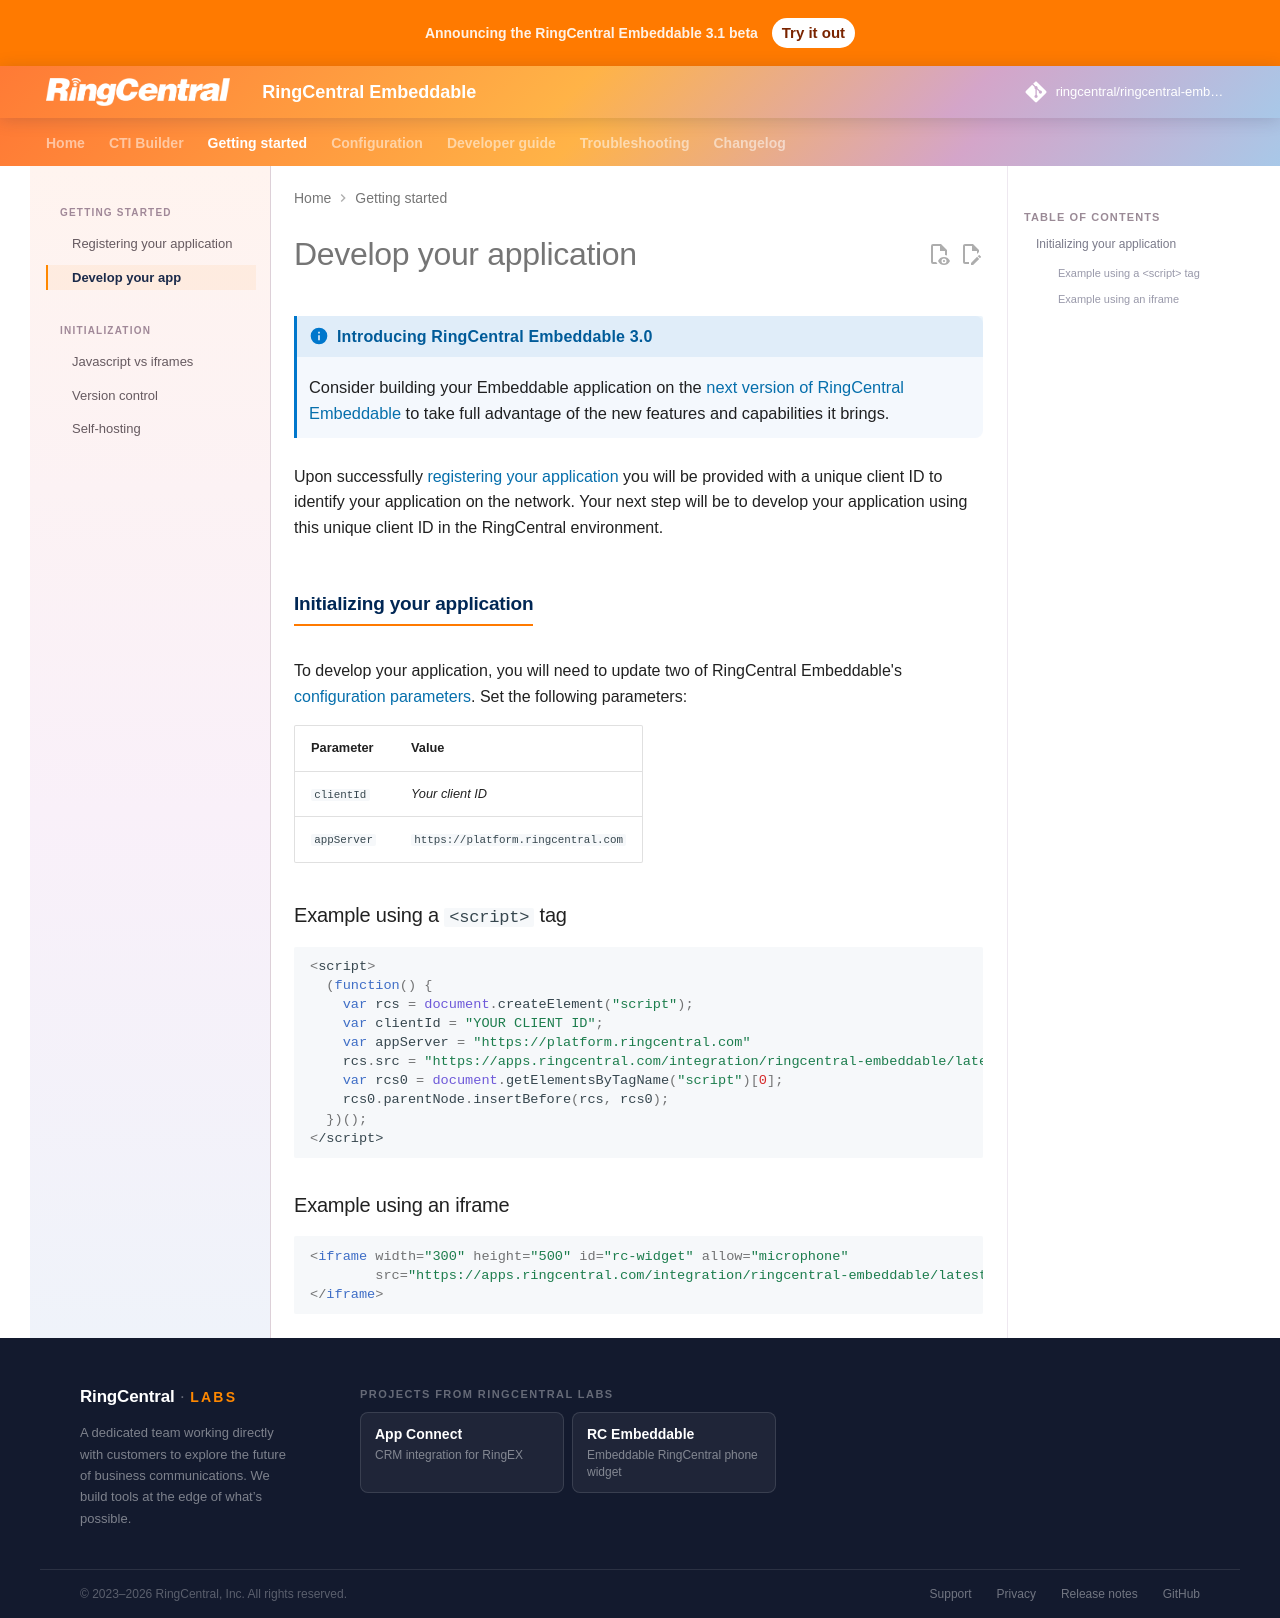

repository: ringcentral/ringcentral-embeddable · page: docs/app-development/index.html · generator: mkdocs

# Develop your application

!!! info "Introducing RingCentral Embeddable 3.0"
    Consider building your Embeddable application on the [next version of RingCentral Embeddable](3.x.md) to take full advantage of the new features and capabilities it brings.

Upon successfully [registering your application](app-registration.md) you will be provided with a unique client ID to identify your application on the network. Your next step will be to develop your application using this unique client ID in the RingCentral environment. 

## Initializing your application

To develop your application, you will need to update two of RingCentral Embeddable's [configuration parameters](config/index.md). Set the following parameters:

| Parameter   | Value                              |
|-------------|------------------------------------|
| `clientId`  | *Your client ID*                   |
| `appServer` | `https://platform.ringcentral.com` |

### Example using a `<script>` tag 

```js
<script>
  (function() {
    var rcs = document.createElement("script");
    var clientId = "YOUR CLIENT ID";
	var appServer = "https://platform.ringcentral.com"
    rcs.src = "https://apps.ringcentral.com/integration/ringcentral-embeddable/latest/adapter.js?clientId="+clientId+"&appServer="+appServer;
    var rcs0 = document.getElementsByTagName("script")[0];
    rcs0.parentNode.insertBefore(rcs, rcs0);
  })();
</script>
```

### Example using an iframe

```html
<iframe width="300" height="500" id="rc-widget" allow="microphone"
        src="https://apps.ringcentral.com/integration/ringcentral-embeddable/latest/app.html?clientId=your_app_client_id&appServer=https://platform.ringcentral.com">
</iframe>
```
